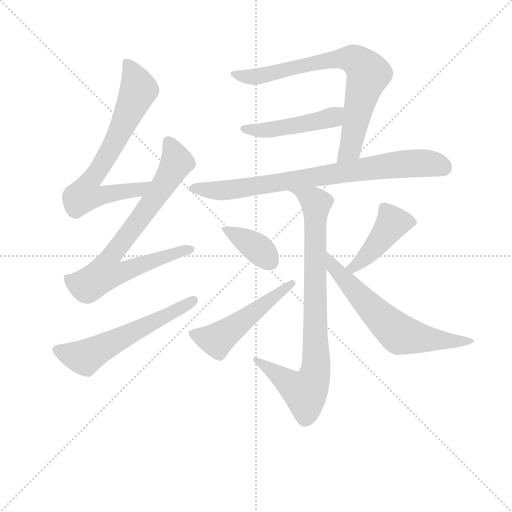
t = 0.00 s
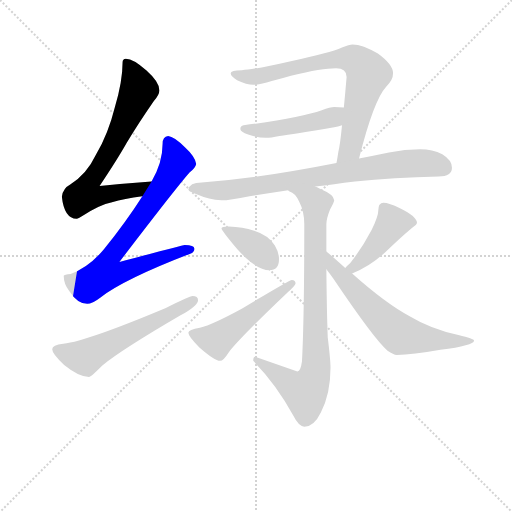
t = 1.72 s
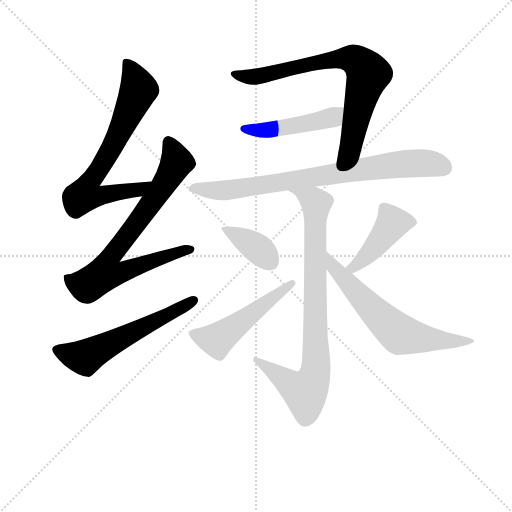
t = 3.44 s
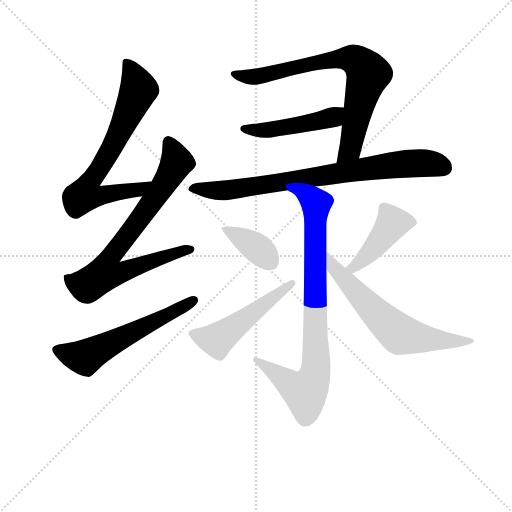
t = 5.16 s
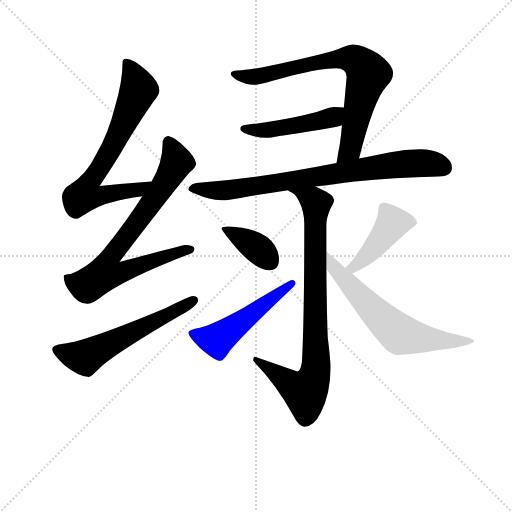
t = 6.88 s
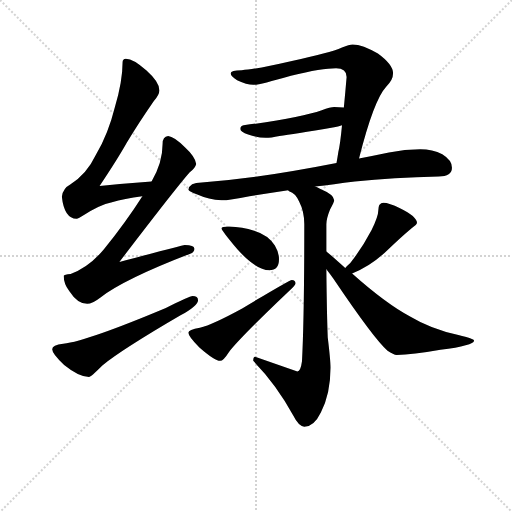
t = 8.60 s

The animated SVG that drew these frames (rendered in a browser with its animation timeline set to each time). Animation: 11 CSS @keyframes rules; one cycle of 8.60 s.

<svg version="1.1" viewBox="0 0 1024 1024" xmlns="http://www.w3.org/2000/svg">
  <g stroke="lightgray" stroke-dasharray="1,1" stroke-width="1" transform="scale(4, 4)">
    <line x1="0" y1="0" x2="256" y2="256"></line>
    <line x1="256" y1="0" x2="0" y2="256"></line>
    <line x1="128" y1="0" x2="128" y2="256"></line>
    <line x1="0" y1="128" x2="256" y2="128"></line>
  </g>
<g transform="scale(0.92, -0.92) translate(60, -900)">
   <style type="text/css">
    @keyframes keyframes0 {
      from {
       stroke: blue;
       stroke-dashoffset: 720;
       stroke-width: 128;
       }
       70% {
       animation-timing-function: step-end;
       stroke: blue;
       stroke-dashoffset: 0;
       stroke-width: 128;
       }
       to {
       stroke: black;
       stroke-width: 1024;
       }
       }
       #make-me-a-hanzi-animation-0 {
         animation: keyframes0 0.835938s both;
         animation-delay: 0.000000s;
         animation-timing-function: linear;
       }
    @keyframes keyframes1 {
      from {
       stroke: blue;
       stroke-dashoffset: 783;
       stroke-width: 128;
       }
       72% {
       animation-timing-function: step-end;
       stroke: blue;
       stroke-dashoffset: 0;
       stroke-width: 128;
       }
       to {
       stroke: black;
       stroke-width: 1024;
       }
       }
       #make-me-a-hanzi-animation-1 {
         animation: keyframes1 0.887207s both;
         animation-delay: 0.835938s;
         animation-timing-function: linear;
       }
    @keyframes keyframes2 {
      from {
       stroke: blue;
       stroke-dashoffset: 587;
       stroke-width: 128;
       }
       66% {
       animation-timing-function: step-end;
       stroke: blue;
       stroke-dashoffset: 0;
       stroke-width: 128;
       }
       to {
       stroke: black;
       stroke-width: 1024;
       }
       }
       #make-me-a-hanzi-animation-2 {
         animation: keyframes2 0.727702s both;
         animation-delay: 1.723145s;
         animation-timing-function: linear;
       }
    @keyframes keyframes3 {
      from {
       stroke: blue;
       stroke-dashoffset: 770;
       stroke-width: 128;
       }
       71% {
       animation-timing-function: step-end;
       stroke: blue;
       stroke-dashoffset: 0;
       stroke-width: 128;
       }
       to {
       stroke: black;
       stroke-width: 1024;
       }
       }
       #make-me-a-hanzi-animation-3 {
         animation: keyframes3 0.876628s both;
         animation-delay: 2.450846s;
         animation-timing-function: linear;
       }
    @keyframes keyframes4 {
      from {
       stroke: blue;
       stroke-dashoffset: 477;
       stroke-width: 128;
       }
       61% {
       animation-timing-function: step-end;
       stroke: blue;
       stroke-dashoffset: 0;
       stroke-width: 128;
       }
       to {
       stroke: black;
       stroke-width: 1024;
       }
       }
       #make-me-a-hanzi-animation-4 {
         animation: keyframes4 0.638184s both;
         animation-delay: 3.327474s;
         animation-timing-function: linear;
       }
    @keyframes keyframes5 {
      from {
       stroke: blue;
       stroke-dashoffset: 811;
       stroke-width: 128;
       }
       73% {
       animation-timing-function: step-end;
       stroke: blue;
       stroke-dashoffset: 0;
       stroke-width: 128;
       }
       to {
       stroke: black;
       stroke-width: 1024;
       }
       }
       #make-me-a-hanzi-animation-5 {
         animation: keyframes5 0.909993s both;
         animation-delay: 3.965658s;
         animation-timing-function: linear;
       }
    @keyframes keyframes6 {
      from {
       stroke: blue;
       stroke-dashoffset: 855;
       stroke-width: 128;
       }
       74% {
       animation-timing-function: step-end;
       stroke: blue;
       stroke-dashoffset: 0;
       stroke-width: 128;
       }
       to {
       stroke: black;
       stroke-width: 1024;
       }
       }
       #make-me-a-hanzi-animation-6 {
         animation: keyframes6 0.945801s both;
         animation-delay: 4.875651s;
         animation-timing-function: linear;
       }
    @keyframes keyframes7 {
      from {
       stroke: blue;
       stroke-dashoffset: 380;
       stroke-width: 128;
       }
       55% {
       animation-timing-function: step-end;
       stroke: blue;
       stroke-dashoffset: 0;
       stroke-width: 128;
       }
       to {
       stroke: black;
       stroke-width: 1024;
       }
       }
       #make-me-a-hanzi-animation-7 {
         animation: keyframes7 0.559245s both;
         animation-delay: 5.821452s;
         animation-timing-function: linear;
       }
    @keyframes keyframes8 {
      from {
       stroke: blue;
       stroke-dashoffset: 518;
       stroke-width: 128;
       }
       63% {
       animation-timing-function: step-end;
       stroke: blue;
       stroke-dashoffset: 0;
       stroke-width: 128;
       }
       to {
       stroke: black;
       stroke-width: 1024;
       }
       }
       #make-me-a-hanzi-animation-8 {
         animation: keyframes8 0.671549s both;
         animation-delay: 6.380697s;
         animation-timing-function: linear;
       }
    @keyframes keyframes9 {
      from {
       stroke: blue;
       stroke-dashoffset: 437;
       stroke-width: 128;
       }
       59% {
       animation-timing-function: step-end;
       stroke: blue;
       stroke-dashoffset: 0;
       stroke-width: 128;
       }
       to {
       stroke: black;
       stroke-width: 1024;
       }
       }
       #make-me-a-hanzi-animation-9 {
         animation: keyframes9 0.605632s both;
         animation-delay: 7.052246s;
         animation-timing-function: linear;
       }
    @keyframes keyframes10 {
      from {
       stroke: blue;
       stroke-dashoffset: 650;
       stroke-width: 128;
       }
       68% {
       animation-timing-function: step-end;
       stroke: blue;
       stroke-dashoffset: 0;
       stroke-width: 128;
       }
       to {
       stroke: black;
       stroke-width: 1024;
       }
       }
       #make-me-a-hanzi-animation-10 {
         animation: keyframes10 0.778971s both;
         animation-delay: 7.657878s;
         animation-timing-function: linear;
       }
</style>
<path d="M 269.5 505.5 Q 212.5 501.5 156.5 495.5 Q 196.5 555.5 215.5 589.5 Q 240.5 631.5 274.5 680.5 Q 286.5 694.5 286.5 703.5 Q 286.5 721.5 258.5 746.5 Q 230.5 772.5 213.5 772.5 Q 206.5 772.5 206.5 764.5 Q 206.5 722.5 189.5 666.5 Q 175.5 609.5 148.5 563.5 Q 128.5 521.5 93.5 499.5 Q 76.5 490.5 74.5 472.5 Q 79.5 425.5 106.5 424.5 Q 110.5 424.5 122.5 432.5 Q 155.5 454.5 183.5 460.5 Q 209.5 468.5 249.5 473.5 C 279.5 477.5 299.5 507.5 269.5 505.5 Z" fill="lightgray"></path> 
<path d="M 305.5 604.5 Q 293.5 603.5 293.5 587.5 Q 293.5 546.5 269.5 505.5 L 249.5 473.5 Q 214.5 418.5 165.5 357.5 Q 132.5 318.5 93.5 304.5 Q 79.5 303.5 78.5 300.5 Q 78.5 282.5 90.5 267.5 Q 108.5 239.5 129.5 239.5 Q 140.5 239.5 158.5 253.5 Q 210.5 293.5 353.5 348.5 Q 362.5 351.5 362.5 359.5 Q 362.5 367.5 341.5 367.5 Q 335.5 366.5 199.5 330.5 Q 322.5 491.5 352.5 525.5 Q 364.5 534.5 366.5 543.5 Q 364.5 559.5 342.5 579.5 Q 318.5 603.5 305.5 604.5 Z" fill="lightgray"></path> 
<path d="M 358.5 256.5 Q 352.5 256.5 300.5 230.5 Q 131.5 159.5 77.5 152.5 Q 53.5 149.5 53.5 140.5 Q 53.5 130.5 79.5 106.5 Q 111.5 80.5 133.5 80.5 Q 137.5 80.5 162.5 105.5 Q 205.5 140.5 332.5 214.5 Q 370.5 235.5 370.5 247.5 Q 370.5 256.5 358.5 256.5 Z" fill="lightgray"></path> 
<path d="M 720.5 555.5 Q 752.5 682.5 779.5 711.5 Q 794.5 725.5 794.5 740.5 Q 794.5 759.5 761.5 783.5 Q 728.5 803.5 706.5 803.5 Q 699.5 803.5 683.5 796.5 Q 656.5 784.5 574.5 767.5 Q 496.5 749.5 465.5 747.5 Q 441.5 747.5 441.5 740.5 Q 441.5 733.5 455.5 725.5 Q 476.5 715.5 490.5 715.5 Q 503.5 715.5 572.5 735.5 Q 640.5 751.5 670.5 751.5 Q 693.5 751.5 693.5 732.5 Q 690.5 696.5 687.5 666.5 L 683.5 627.5 Q 679.5 585.5 675.5 569.5 Q 673.5 556.5 671.5 545.5 C 666.5 515.5 713.5 526.5 720.5 555.5 Z" fill="lightgray"></path> 
<path d="M 687.5 666.5 Q 678.5 667.5 666.5 667.5 Q 658.5 667.5 639.5 660.5 Q 594.5 644.5 469.5 627.5 Q 462.5 626.5 462.5 619.5 Q 462.5 613.5 479.5 607.5 Q 500.5 600.5 517.5 600.5 Q 528.5 600.5 547.5 604.5 Q 576.5 608.5 666.5 623.5 Q 674.5 624.5 683.5 627.5 C 712.5 635.5 717.5 663.5 687.5 666.5 Z" fill="lightgray"></path> 
<path d="M 853.5 575.5 Q 820.5 575.5 785.5 568.5 Q 752.5 561.5 720.5 555.5 L 671.5 545.5 Q 574.5 526.5 495.5 515.5 Q 438.5 507.5 378.5 503.5 Q 351.5 503.5 349.5 487.5 Q 351.5 483.5 367.5 477.5 Q 394.5 465.5 421.5 464.5 Q 439.5 464.5 482.5 473.5 Q 520.5 479.5 566.5 486.5 L 625.5 494.5 Q 664.5 499.5 711.5 505.5 Q 794.5 514.5 893.5 516.5 Q 922.5 516.5 922.5 535.5 Q 922.5 551.5 901.5 564.5 Q 880.5 575.5 853.5 575.5 Z" fill="lightgray"></path> 
<path d="M 566.5 486.5 Q 567.5 484.5 569.5 483.5 Q 581.5 480.5 590.5 461.5 Q 601.5 440.5 601.5 412.5 Q 601.5 211.5 596.5 114.5 Q 593.5 92.5 586.5 92.5 L 494.5 124.5 Q 490.5 124.5 490.5 115.5 Q 541.5 63.5 577.5 -3.5 Q 589.5 -27.5 601.5 -27.5 Q 622.5 -27.5 637.5 3.5 Q 658.5 43.5 658.5 100.5 Q 658.5 117.5 652.5 166.5 Q 650.5 215.5 649.5 314.5 L 649.5 353.5 L 649.5 412.5 Q 649.5 424.5 657.5 444.5 Q 666.5 460.5 666.5 464.5 Q 666.5 476.5 635.5 489.5 Q 630.5 492.5 625.5 494.5 C 598.5 507.5 542.5 504.5 566.5 486.5 Z" fill="lightgray"></path> 
<path d="M 437.5 407.5 Q 421.5 407.5 421.5 403.5 Q 421.5 399.5 456.5 357.5 Q 497.5 312.5 525.5 312.5 Q 546.5 312.5 546.5 336.5 Q 546.5 351.5 537.5 366.5 Q 522.5 389.5 492.5 398.5 Q 467.5 406.5 437.5 407.5 Z" fill="lightgray"></path> 
<path d="M 574.5 291.5 Q 569.5 291.5 466.5 229.5 Q 402.5 194.5 374.5 187.5 Q 349.5 183.5 349.5 176.5 Q 349.5 168.5 373.5 144.5 Q 406.5 115.5 418.5 115.5 Q 425.5 115.5 437.5 134.5 Q 464.5 168.5 564.5 263.5 Q 582.5 279.5 582.5 283.5 Q 582.5 291.5 574.5 291.5 Z" fill="lightgray"></path> 
<path d="M 705.5 305.5 Q 747.5 322.5 781.5 355.5 Q 811.5 384.5 835.5 404.5 Q 846.5 411.5 846.5 415.5 Q 846.5 429.5 809.5 447.5 Q 785.5 459.5 773.5 459.5 Q 768.5 459.5 764.5 454.5 Q 762.5 449.5 762.5 443.5 Q 762.5 429.5 747.5 399.5 Q 726.5 359.5 701.5 328.5 Q 694.5 322.5 690.5 317.5 C 670.5 295.5 677.5 293.5 705.5 305.5 Z" fill="lightgray"></path> 
<path d="M 649.5 314.5 Q 656.5 305.5 664.5 294.5 Q 753.5 162.5 782.5 137.5 Q 795.5 128.5 802.5 128.5 Q 836.5 128.5 897.5 139.5 Q 970.5 149.5 970.5 159.5 Q 970.5 163.5 936.5 171.5 Q 875.5 185.5 832.5 211.5 Q 779.5 239.5 705.5 305.5 L 690.5 317.5 Q 682.5 324.5 673.5 332.5 Q 660.5 344.5 649.5 353.5 C 626.5 372.5 631.5 338.5 649.5 314.5 Z" fill="lightgray"></path> 
      <clipPath id="make-me-a-hanzi-clip-0">
      <path d="M 269.5 505.5 Q 212.5 501.5 156.5 495.5 Q 196.5 555.5 215.5 589.5 Q 240.5 631.5 274.5 680.5 Q 286.5 694.5 286.5 703.5 Q 286.5 721.5 258.5 746.5 Q 230.5 772.5 213.5 772.5 Q 206.5 772.5 206.5 764.5 Q 206.5 722.5 189.5 666.5 Q 175.5 609.5 148.5 563.5 Q 128.5 521.5 93.5 499.5 Q 76.5 490.5 74.5 472.5 Q 79.5 425.5 106.5 424.5 Q 110.5 424.5 122.5 432.5 Q 155.5 454.5 183.5 460.5 Q 209.5 468.5 249.5 473.5 C 279.5 477.5 299.5 507.5 269.5 505.5 Z" fill="lightgray"></path>
      </clipPath>
      <path clip-path="url(#make-me-a-hanzi-clip-0)" d="M 216.5 762.5 L 241.5 705.5 L 192.5 596.5 L 135.5 506.5 L 124.5 476.5 L 159.5 474.5 L 239.5 486.5 L 262.5 502.5 " fill="none" id="make-me-a-hanzi-animation-0" stroke-dasharray="592 1184" stroke-linecap="round"></path>

      <clipPath id="make-me-a-hanzi-clip-1">
      <path d="M 305.5 604.5 Q 293.5 603.5 293.5 587.5 Q 293.5 546.5 269.5 505.5 L 249.5 473.5 Q 214.5 418.5 165.5 357.5 Q 132.5 318.5 93.5 304.5 Q 79.5 303.5 78.5 300.5 Q 78.5 282.5 90.5 267.5 Q 108.5 239.5 129.5 239.5 Q 140.5 239.5 158.5 253.5 Q 210.5 293.5 353.5 348.5 Q 362.5 351.5 362.5 359.5 Q 362.5 367.5 341.5 367.5 Q 335.5 366.5 199.5 330.5 Q 322.5 491.5 352.5 525.5 Q 364.5 534.5 366.5 543.5 Q 364.5 559.5 342.5 579.5 Q 318.5 603.5 305.5 604.5 Z" fill="lightgray"></path>
      </clipPath>
      <path clip-path="url(#make-me-a-hanzi-clip-1)" d="M 306.5 591.5 L 324.5 549.5 L 320.5 539.5 L 244.5 423.5 L 176.5 336.5 L 171.5 305.5 L 203.5 307.5 L 353.5 357.5 " fill="none" id="make-me-a-hanzi-animation-1" stroke-dasharray="655 1310" stroke-linecap="round"></path>

      <clipPath id="make-me-a-hanzi-clip-2">
      <path d="M 358.5 256.5 Q 352.5 256.5 300.5 230.5 Q 131.5 159.5 77.5 152.5 Q 53.5 149.5 53.5 140.5 Q 53.5 130.5 79.5 106.5 Q 111.5 80.5 133.5 80.5 Q 137.5 80.5 162.5 105.5 Q 205.5 140.5 332.5 214.5 Q 370.5 235.5 370.5 247.5 Q 370.5 256.5 358.5 256.5 Z" fill="lightgray"></path>
      </clipPath>
      <path clip-path="url(#make-me-a-hanzi-clip-2)" d="M 62.5 139.5 L 124.5 122.5 L 360.5 247.5 " fill="none" id="make-me-a-hanzi-animation-2" stroke-dasharray="459 918" stroke-linecap="round"></path>

      <clipPath id="make-me-a-hanzi-clip-3">
      <path d="M 720.5 555.5 Q 752.5 682.5 779.5 711.5 Q 794.5 725.5 794.5 740.5 Q 794.5 759.5 761.5 783.5 Q 728.5 803.5 706.5 803.5 Q 699.5 803.5 683.5 796.5 Q 656.5 784.5 574.5 767.5 Q 496.5 749.5 465.5 747.5 Q 441.5 747.5 441.5 740.5 Q 441.5 733.5 455.5 725.5 Q 476.5 715.5 490.5 715.5 Q 503.5 715.5 572.5 735.5 Q 640.5 751.5 670.5 751.5 Q 693.5 751.5 693.5 732.5 Q 690.5 696.5 687.5 666.5 L 683.5 627.5 Q 679.5 585.5 675.5 569.5 Q 673.5 556.5 671.5 545.5 C 666.5 515.5 713.5 526.5 720.5 555.5 Z" fill="lightgray"></path>
      </clipPath>
      <path clip-path="url(#make-me-a-hanzi-clip-3)" d="M 447.5 739.5 L 487.5 732.5 L 666.5 770.5 L 700.5 772.5 L 715.5 767.5 L 740.5 738.5 L 701.5 576.5 L 676.5 550.5 " fill="none" id="make-me-a-hanzi-animation-3" stroke-dasharray="642 1284" stroke-linecap="round"></path>

      <clipPath id="make-me-a-hanzi-clip-4">
      <path d="M 687.5 666.5 Q 678.5 667.5 666.5 667.5 Q 658.5 667.5 639.5 660.5 Q 594.5 644.5 469.5 627.5 Q 462.5 626.5 462.5 619.5 Q 462.5 613.5 479.5 607.5 Q 500.5 600.5 517.5 600.5 Q 528.5 600.5 547.5 604.5 Q 576.5 608.5 666.5 623.5 Q 674.5 624.5 683.5 627.5 C 712.5 635.5 717.5 663.5 687.5 666.5 Z" fill="lightgray"></path>
      </clipPath>
      <path clip-path="url(#make-me-a-hanzi-clip-4)" d="M 469.5 620.5 L 512.5 616.5 L 613.5 632.5 L 663.5 645.5 L 682.5 660.5 " fill="none" id="make-me-a-hanzi-animation-4" stroke-dasharray="349 698" stroke-linecap="round"></path>

      <clipPath id="make-me-a-hanzi-clip-5">
      <path d="M 853.5 575.5 Q 820.5 575.5 785.5 568.5 Q 752.5 561.5 720.5 555.5 L 671.5 545.5 Q 574.5 526.5 495.5 515.5 Q 438.5 507.5 378.5 503.5 Q 351.5 503.5 349.5 487.5 Q 351.5 483.5 367.5 477.5 Q 394.5 465.5 421.5 464.5 Q 439.5 464.5 482.5 473.5 Q 520.5 479.5 566.5 486.5 L 625.5 494.5 Q 664.5 499.5 711.5 505.5 Q 794.5 514.5 893.5 516.5 Q 922.5 516.5 922.5 535.5 Q 922.5 551.5 901.5 564.5 Q 880.5 575.5 853.5 575.5 Z" fill="lightgray"></path>
      </clipPath>
      <path clip-path="url(#make-me-a-hanzi-clip-5)" d="M 356.5 489.5 L 436.5 486.5 L 810.5 543.5 L 876.5 544.5 L 905.5 534.5 " fill="none" id="make-me-a-hanzi-animation-5" stroke-dasharray="683 1366" stroke-linecap="round"></path>

      <clipPath id="make-me-a-hanzi-clip-6">
      <path d="M 566.5 486.5 Q 567.5 484.5 569.5 483.5 Q 581.5 480.5 590.5 461.5 Q 601.5 440.5 601.5 412.5 Q 601.5 211.5 596.5 114.5 Q 593.5 92.5 586.5 92.5 L 494.5 124.5 Q 490.5 124.5 490.5 115.5 Q 541.5 63.5 577.5 -3.5 Q 589.5 -27.5 601.5 -27.5 Q 622.5 -27.5 637.5 3.5 Q 658.5 43.5 658.5 100.5 Q 658.5 117.5 652.5 166.5 Q 650.5 215.5 649.5 314.5 L 649.5 353.5 L 649.5 412.5 Q 649.5 424.5 657.5 444.5 Q 666.5 460.5 666.5 464.5 Q 666.5 476.5 635.5 489.5 Q 630.5 492.5 625.5 494.5 C 598.5 507.5 542.5 504.5 566.5 486.5 Z" fill="lightgray"></path>
      </clipPath>
      <path clip-path="url(#make-me-a-hanzi-clip-6)" d="M 576.5 482.5 L 589.5 482.5 L 627.5 457.5 L 627.5 111.5 L 622.5 79.5 L 603.5 47.5 L 577.5 59.5 L 499.5 116.5 " fill="none" id="make-me-a-hanzi-animation-6" stroke-dasharray="727 1454" stroke-linecap="round"></path>

      <clipPath id="make-me-a-hanzi-clip-7">
      <path d="M 437.5 407.5 Q 421.5 407.5 421.5 403.5 Q 421.5 399.5 456.5 357.5 Q 497.5 312.5 525.5 312.5 Q 546.5 312.5 546.5 336.5 Q 546.5 351.5 537.5 366.5 Q 522.5 389.5 492.5 398.5 Q 467.5 406.5 437.5 407.5 Z" fill="lightgray"></path>
      </clipPath>
      <path clip-path="url(#make-me-a-hanzi-clip-7)" d="M 425.5 402.5 L 503.5 357.5 L 526.5 332.5 " fill="none" id="make-me-a-hanzi-animation-7" stroke-dasharray="252 504" stroke-linecap="round"></path>

      <clipPath id="make-me-a-hanzi-clip-8">
      <path d="M 574.5 291.5 Q 569.5 291.5 466.5 229.5 Q 402.5 194.5 374.5 187.5 Q 349.5 183.5 349.5 176.5 Q 349.5 168.5 373.5 144.5 Q 406.5 115.5 418.5 115.5 Q 425.5 115.5 437.5 134.5 Q 464.5 168.5 564.5 263.5 Q 582.5 279.5 582.5 283.5 Q 582.5 291.5 574.5 291.5 Z" fill="lightgray"></path>
      </clipPath>
      <path clip-path="url(#make-me-a-hanzi-clip-8)" d="M 356.5 175.5 L 411.5 161.5 L 575.5 284.5 " fill="none" id="make-me-a-hanzi-animation-8" stroke-dasharray="390 780" stroke-linecap="round"></path>

      <clipPath id="make-me-a-hanzi-clip-9">
      <path d="M 705.5 305.5 Q 747.5 322.5 781.5 355.5 Q 811.5 384.5 835.5 404.5 Q 846.5 411.5 846.5 415.5 Q 846.5 429.5 809.5 447.5 Q 785.5 459.5 773.5 459.5 Q 768.5 459.5 764.5 454.5 Q 762.5 449.5 762.5 443.5 Q 762.5 429.5 747.5 399.5 Q 726.5 359.5 701.5 328.5 Q 694.5 322.5 690.5 317.5 C 670.5 295.5 677.5 293.5 705.5 305.5 Z" fill="lightgray"></path>
      </clipPath>
      <path clip-path="url(#make-me-a-hanzi-clip-9)" d="M 835.5 415.5 L 791.5 413.5 L 730.5 336.5 L 708.5 318.5 L 698.5 320.5 " fill="none" id="make-me-a-hanzi-animation-9" stroke-dasharray="309 618" stroke-linecap="round"></path>

      <clipPath id="make-me-a-hanzi-clip-10">
      <path d="M 649.5 314.5 Q 656.5 305.5 664.5 294.5 Q 753.5 162.5 782.5 137.5 Q 795.5 128.5 802.5 128.5 Q 836.5 128.5 897.5 139.5 Q 970.5 149.5 970.5 159.5 Q 970.5 163.5 936.5 171.5 Q 875.5 185.5 832.5 211.5 Q 779.5 239.5 705.5 305.5 L 690.5 317.5 Q 682.5 324.5 673.5 332.5 Q 660.5 344.5 649.5 353.5 C 626.5 372.5 631.5 338.5 649.5 314.5 Z" fill="lightgray"></path>
      </clipPath>
      <path clip-path="url(#make-me-a-hanzi-clip-10)" d="M 653.5 347.5 L 663.5 321.5 L 685.5 294.5 L 809.5 173.5 L 908.5 157.5 L 966.5 159.5 " fill="none" id="make-me-a-hanzi-animation-10" stroke-dasharray="522 1044" stroke-linecap="round"></path>

</g>
</svg>
